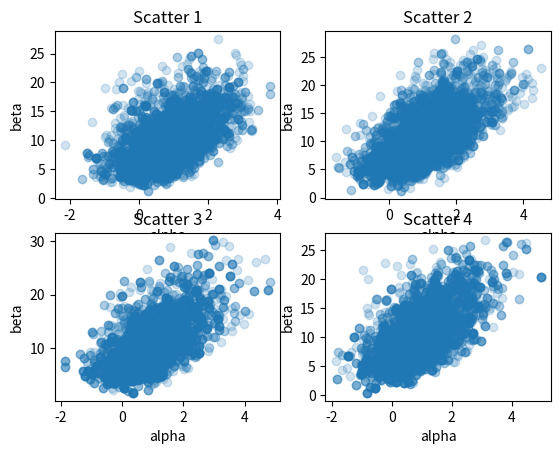

Here is the Python script that generated this plot:
import numpy as np
from scipy.stats import multivariate_normal
import matplotlib.pyplot as plt

# data
x = np.array([-0.86, -0.30, -0.05, 0.73])
n = np.array([5, 5, 5, 5])
y = np.array([0, 1, 3, 5])


# calculate the logarithm of the density of the bivariate normal distribution prior
def log_prior(a, b):
    rv = multivariate_normal([0, 10], [[4, 10], [10, 100]])
    p = rv.pdf([a, b])
    return np.log(p)


def bioassaylp(a, b, x, y, n):
    a = np.expand_dims(a, axis=-1)
    b = np.expand_dims(b, axis=-1)
    t = a + b * x
    et = np.exp(t)
    z = et / (1. + et)
    eps = 1e-12
    z = np.minimum(z, 1 - eps)
    z = np.maximum(z, eps)
    lp = np.sum(y * np.log(z) + (n - y) * np.log(1.0 - z), axis=-1)
    return lp


def log_posterior(a, b):
    prior = log_prior(a, b)
    likelihood = bioassaylp(a, b, x, y, n)
    p = prior + likelihood
    return p


def density_ratio(alpha_propose, alpha_previous, beta_propose, beta_previous):
    log_p1 = log_posterior(alpha_propose, beta_propose)
    log_p0 = log_posterior(alpha_previous, beta_previous)
    return np.exp(log_p1 - log_p0)


def metropolis_bioassay(times, scale_alpha=1, scale_beta=5):
    start_alpha = np.random.normal(0, 2)  # start point
    start_beta = np.random.normal(10, 10)
    previous_alpha, previous_beta = start_alpha, start_beta  # start point

    warm_up_length = int(times * 0.5)  # used half times to do warm up

    samples = np.ndarray((times, 2))
    for i in range(times):
        alpha = np.random.normal(previous_alpha, scale_alpha)
        beta = np.random.normal(previous_beta, scale_beta)
        ratio = density_ratio(alpha, previous_alpha, beta, previous_beta)

        random_ratio = np.random.random()

        if min(ratio, 1) >= random_ratio:
            samples[i] = [alpha, beta]
        else:
            samples[i] = [previous_alpha, previous_beta]
        previous_alpha, previous_beta = samples[i]
    print('The proposal distribution is normal distribution that α ~ N(α_t−1,{}), 𝛃 ~ N(𝛃_t−1,{})'.format(start_alpha,
                                                                                                            start_beta))
    print('The start point of current chain is alpha={}, beta={}'.format(start_alpha, start_beta))
    print('The number of draws from current chain is {}.'.format(times - warm_up_length))
    print('The warm up length is {}.'.format(warm_up_length))
    return samples[warm_up_length:]


scales = [[1, 5], [1, 2], [2, 6], [2, 4], [3, 9], [5, 20], [5, 10]]


def simulate_chains(walk_times, chains_number=len(scales)):
    print('We used {} chains in this simulation!'.format(chains_number))
    chains = []
    for i in range(chains_number):
        print('********************************************************')
        chains.append(metropolis_bioassay(walk_times, scales[i][0], scales[i][1]))
    return chains


def plot_chains(chains):
    plt.figure()
    for i, chain in enumerate(chains):
        plt.subplot(2, 2, i + 1)
        plt.plot(chain)
    plt.show()


def compute_rhat(chains):
    split_chains = []
    for chain in chains:
        left_chain = chain[:len(chain) // 2]
        right_chain = chain[len(chain) // 2:]
        split_chains.append(left_chain)
        split_chains.append(right_chain)


def plot_scatter(chains):
    plt.figure()
    for i, chain in enumerate(chains):
        plt.subplot(2, 2, i + 1)
        plt.scatter(x=[c[0] for c in chain], y=[c[1] for c in chain], alpha=0.2)
        plt.title('Scatter {}'.format(i + 1))
        plt.xlabel('alpha')
        plt.ylabel('beta')
    plt.show()


# print(metropolis_bioassay(10000))

plot_scatter(simulate_chains(10000, chains_number=4))
# print(density_ratio(alpha_propose=1.89, alpha_previous=0.374, beta_propose=24.76, beta_previous=20.04))
# print(density_ratio(alpha_propose=0.374, alpha_previous=1.89, beta_propose=20.04, beta_previous=24.76))
